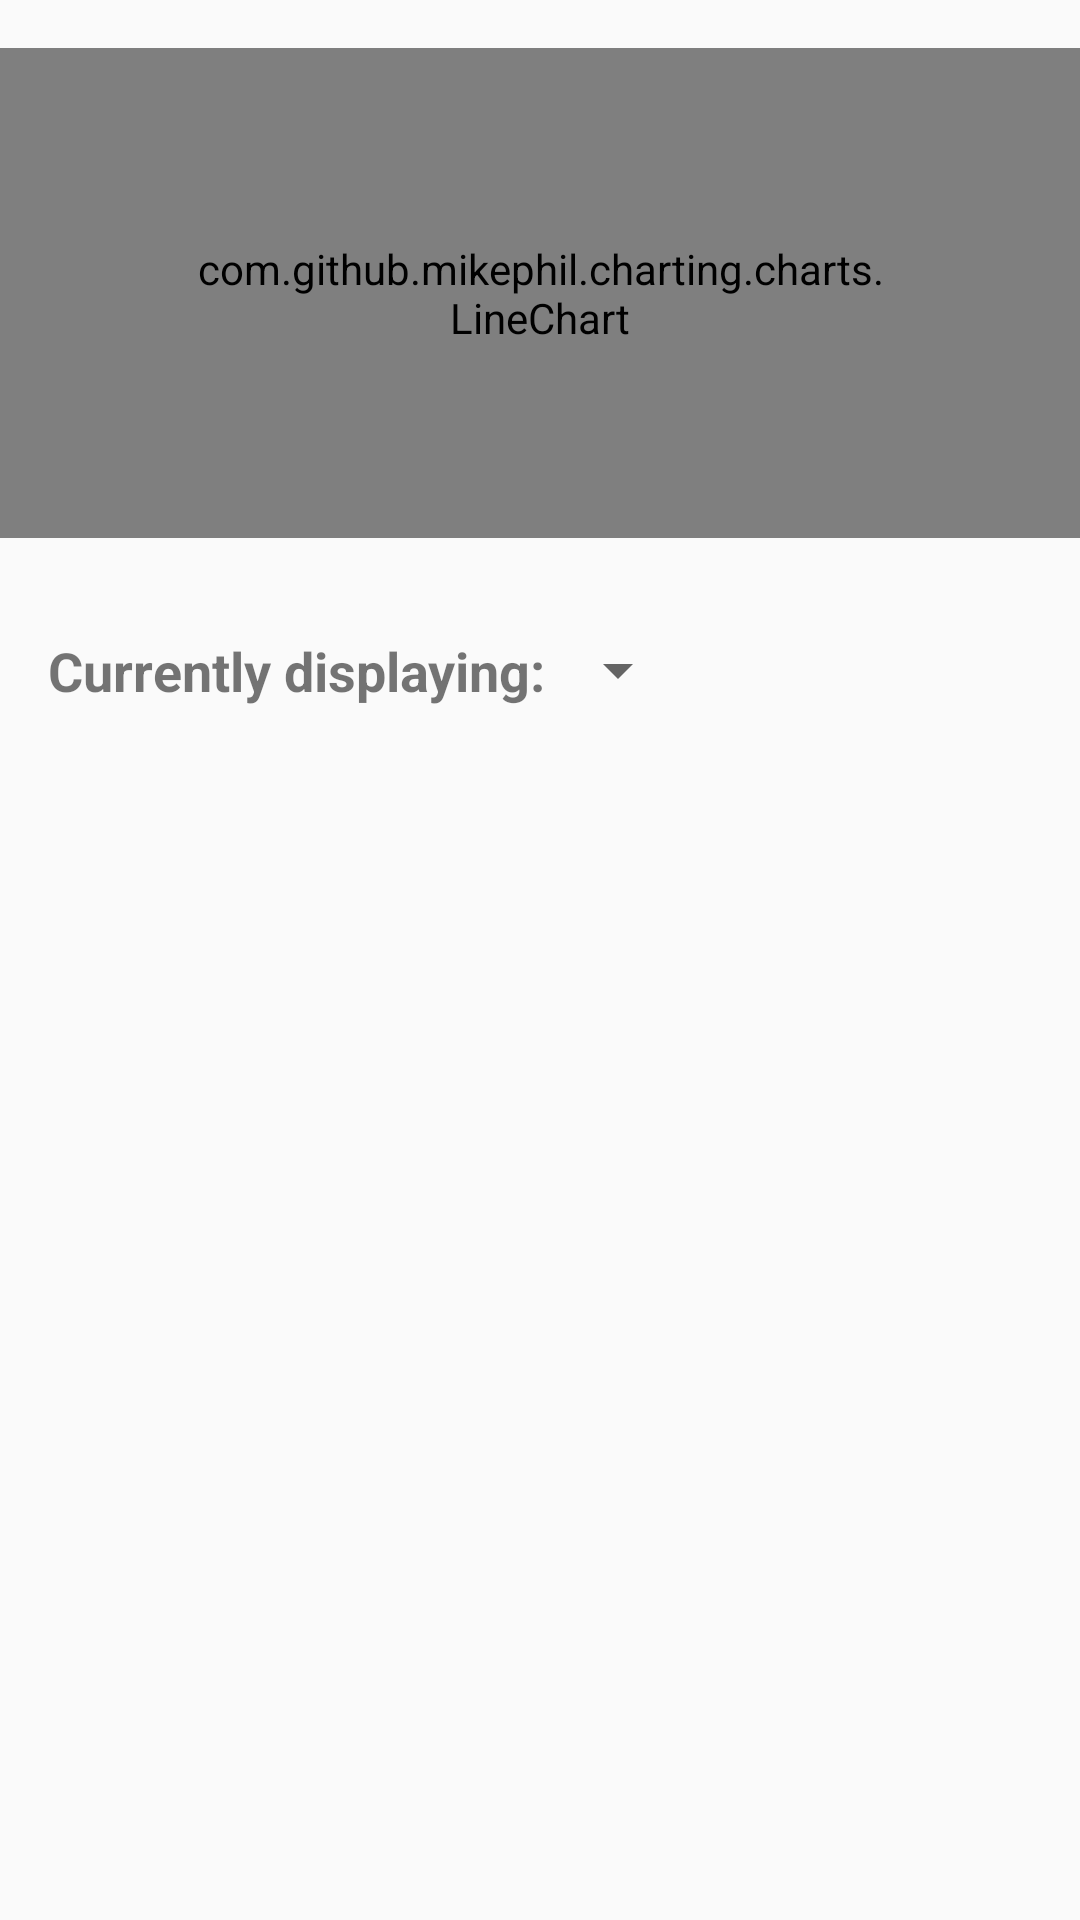

Produce the Android XML layout that renders to this screen, including the resource entries it uses.
<!-- AndroidManifest.xml: application theme AppTheme -->
<!-- res/layout/activity_track_progress.xml -->
<?xml version="1.0" encoding="utf-8"?>
<LinearLayout xmlns:android="http://schemas.android.com/apk/res/android"
    xmlns:app="http://schemas.android.com/apk/res-auto"
    xmlns:tools="http://schemas.android.com/tools"
    android:layout_width="match_parent"
    android:layout_height="match_parent"
    tools:context=".TrackProgressActivity"
    android:orientation="vertical">

    <com.github.mikephil.charting.charts.LineChart
        android:id="@+id/progress_line_chart"
        android:layout_width="match_parent"
        android:layout_height="wrap_content"
        android:padding="64dp"
        android:layout_marginTop="16dp">
    </com.github.mikephil.charting.charts.LineChart>

    <LinearLayout
        android:layout_width="match_parent"
        android:layout_height="wrap_content"
        android:paddingTop="32dp">
        <TextView
            android:layout_width="wrap_content"
            android:layout_height="wrap_content"
            android:text="@string/current_metric"
            android:layout_marginStart="16dp"
            android:textSize="18sp"
            android:textStyle="bold"/>
        <Spinner
            android:id="@+id/track_progress_metric_spinner"
            android:layout_width="wrap_content"
            android:layout_height="wrap_content"
            android:layout_gravity="center"
            android:textAlignment="center"
            android:gravity="center"
            android:scrollbarStyle="outsideInset">
        </Spinner>
    </LinearLayout>

</LinearLayout>
<!-- resources referenced by this layout -->
<resources>
  <string name="current_metric">Currently displaying: </string>
  <style name="AppTheme" parent="Theme.AppCompat.Light.DarkActionBar">
          
          <item name="colorPrimary">@color/colorPrimary</item>
          <item name="colorPrimaryDark">@color/colorPrimaryDark</item>
          <item name="colorAccent">@color/colorAccent</item>
          <item name="android:actionOverflowButtonStyle">@style/ActionButtonRefresh</item>
      </style>
  <color name="colorPrimary">#fda500</color>
  <color name="colorPrimaryDark">#ff8800</color>
  <color name="colorAccent">#FF4081</color>
  <style name="ActionButtonRefresh" parent="android:style/Widget.Holo.Light.ActionButton.Overflow">
          <item name="android:src">@drawable/baseline_refresh_white_24dp</item>
          <item name="android:background">?android:attr/actionBarItemBackground</item>
          <item name="android:contentDescription">"Refresh"</item>
      </style>
</resources>
